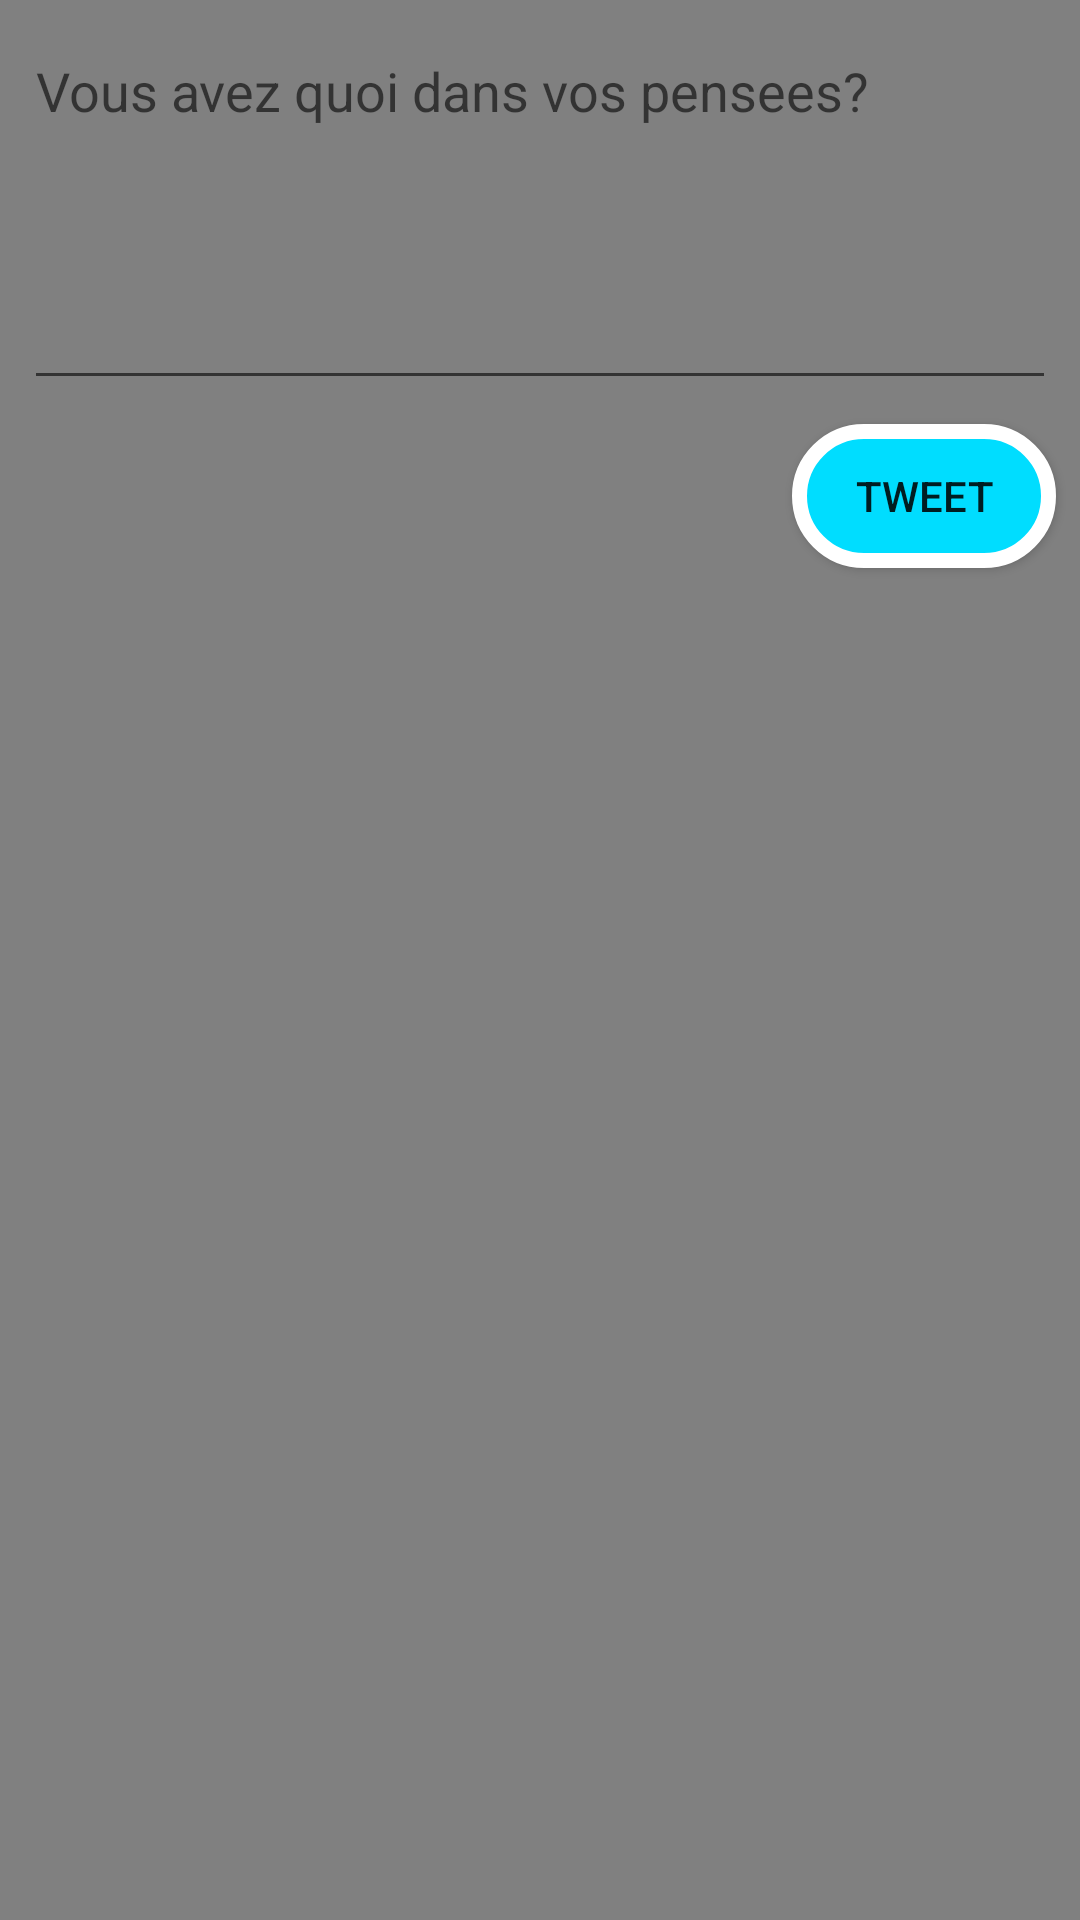

The Android layout XML behind this screen, and the referenced resources:
<!-- AndroidManifest.xml: application theme AppTheme -->
<!-- res/layout/activity_compose.xml -->
<?xml version="1.0" encoding="utf-8"?>
<android.support.constraint.ConstraintLayout xmlns:android="http://schemas.android.com/apk/res/android"
    xmlns:app="http://schemas.android.com/apk/res-auto"
    xmlns:tools="http://schemas.android.com/tools"
    android:layout_width="match_parent"
    android:layout_height="match_parent"
    android:background="#004B4A4A"
    tools:context=".ComposeActivity">

    <EditText
        android:id="@+id/etCompose"
        android:layout_width="0dp"
        android:layout_height="wrap_content"
        android:layout_marginStart="8dp"
        android:layout_marginTop="8dp"
        android:layout_marginEnd="8dp"
        android:ems="10"
        android:gravity="start|top"
        android:hint="@string/compose_hint"
        android:inputType="textMultiLine"
        android:minLines="5"
        app:layout_constraintEnd_toEndOf="parent"
        app:layout_constraintHorizontal_bias="0.0"
        app:layout_constraintStart_toStartOf="parent"
        app:layout_constraintTop_toTopOf="parent" />

    <Button
        android:id="@+id/btnTweet"
        android:layout_width="wrap_content"
        android:layout_height="wrap_content"
        android:layout_marginTop="8dp"
        android:layout_marginEnd="8dp"
        android:text="Tweet"
        android:background="@drawable/my_border"
        app:layout_constraintEnd_toEndOf="parent"
        app:layout_constraintTop_toBottomOf="@+id/etCompose" />
</android.support.constraint.ConstraintLayout>
<!-- resources referenced by this layout -->
<resources>
  <!-- drawable my_border (drawable) -->
  <?xml version="1.0" encoding="utf-8"?>
  <shape xmlns:android="http://schemas.android.com/apk/res/android" android:shape="rectangle">
      <solid android:color="@android:color/holo_blue_bright">
  
      </solid>
      <stroke android:color="@android:color/white" android:width="5dp">
  
      </stroke>
      <corners android:radius ="45dp">
  
      </corners>
  
  
  </shape>
  <string name="compose_hint">Vous avez quoi dans vos pensees?</string>
  <style name="AppTheme" parent="AppBaseTheme">
          
      </style>
  <style name="AppBaseTheme" parent="Theme.AppCompat.Light.DarkActionBar">
          <item name="android:background">#808080</item>
          
      </style>
</resources>
